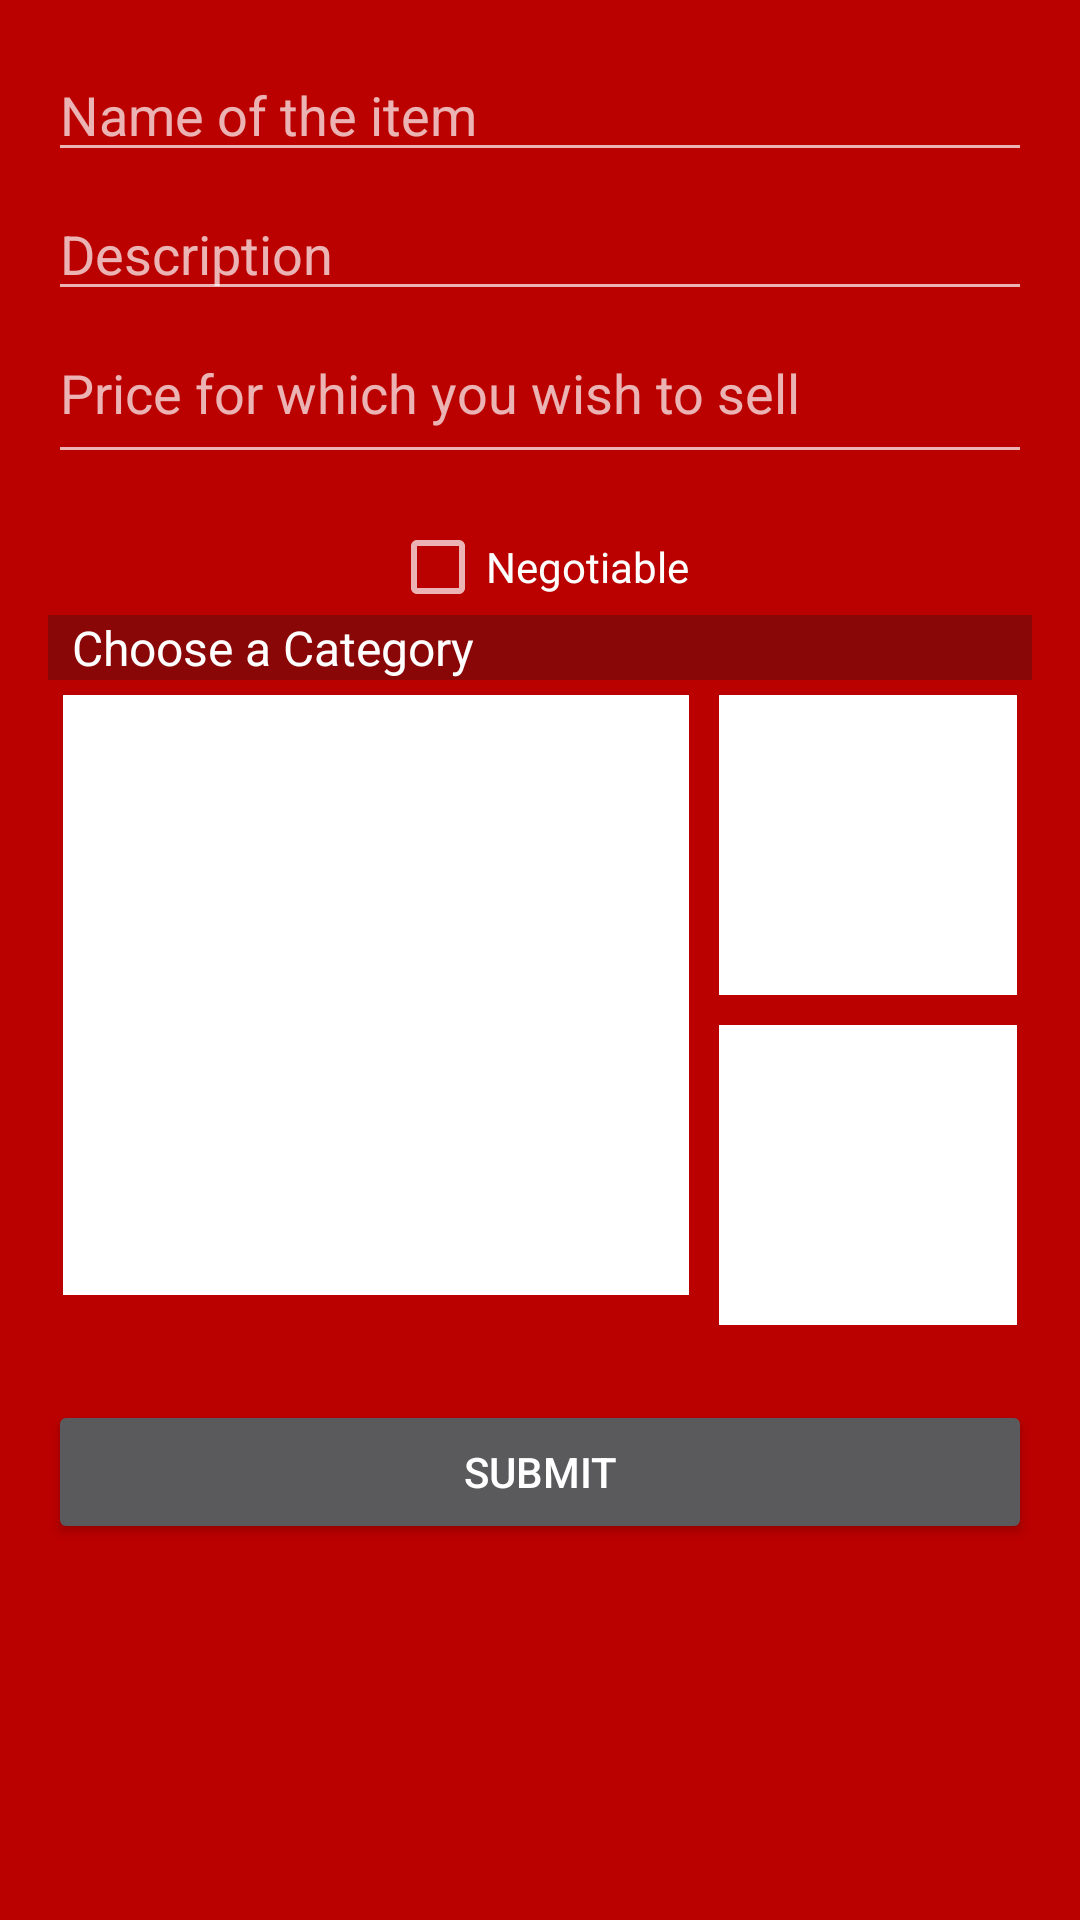

This screen was rendered from an Android layout file. Write that file and the resources it references.
<!-- AndroidManifest.xml: application theme AppTheme -->
<!-- res/layout/activity_create.xml -->
<LinearLayout xmlns:android="http://schemas.android.com/apk/res/android"
    xmlns:tools="http://schemas.android.com/tools"
    android:layout_width="match_parent"
    android:layout_height="match_parent"
    android:orientation="vertical"
    android:paddingBottom="@dimen/activity_vertical_margin"
    android:paddingLeft="@dimen/activity_horizontal_margin"
    android:paddingRight="@dimen/activity_horizontal_margin"
    android:paddingTop="@dimen/activity_vertical_margin"
    tools:context="com.adarsh.apps.campusstore.CreateActivity">
    <ScrollView
        android:layout_width="match_parent"
        android:layout_height="match_parent">
        <LinearLayout
            android:layout_width="match_parent"
            android:layout_height="match_parent"
            android:orientation="vertical"
            >


    <EditText
        android:id="@+id/editText4"
        android:layout_width="match_parent"
        android:layout_height="wrap_content"
        android:layout_alignParentLeft="true"
        android:layout_alignParentRight="true"
        android:layout_below="@+id/textView2"

        android:ems="10"
        android:hint="Name of the item"
        android:inputType="textPersonName" />

    <EditText
        android:id="@+id/editText3"
        android:layout_width="match_parent"
        android:layout_height="wrap_content"
        android:layout_alignParentLeft="true"
        android:layout_alignParentRight="true"
        android:layout_below="@+id/textView2"
        android:ems="10"
        android:hint="Description"

        android:paddingTop="15dp" />


    <EditText
        android:id="@+id/editText5"
        android:layout_width="match_parent"
        android:layout_height="wrap_content"
        android:layout_alignParentEnd="true"
        android:layout_alignParentLeft="true"
        android:layout_alignParentRight="true"
        android:layout_below="@+id/editText3"
        android:layout_marginBottom="15dp"
        android:hint="Price for which you wish to sell"
        android:inputType="numberDecimal"
        android:paddingBottom="15dp"
        android:paddingTop="15dp" />

    <CheckBox

        android:id="@+id/checkBox"
        android:layout_width="wrap_content"
        android:layout_height="wrap_content"
        android:layout_above="@+id/imageView"
        android:layout_centerHorizontal="true"

        android:layout_gravity="center_horizontal"
        android:checked="false"
        android:text="Negotiable" />

    <Spinner
        android:id="@+id/spinner"
        android:layout_width="match_parent"
        android:layout_height="wrap_content"
        android:layout_gravity="center_horizontal"
        android:entries="@array/category_arrays"
        android:background="#8A0707"
        android:prompt="@string/category_prompt" />
    <LinearLayout
        android:layout_width="match_parent"
        android:layout_height="220dp"
        android:orientation="horizontal">
    <RelativeLayout
        android:layout_width="0dp"
        android:layout_weight="4"
        android:layout_height="wrap_content">


        <ImageView
            android:id="@+id/imageView"
            android:layout_margin="5dp"
            android:layout_width="match_parent"
            android:layout_height="200dp"
            android:layout_alignParentLeft="true"
            android:layout_alignParentStart="true"
            android:layout_alignParentTop="true"
            android:layout_gravity="center"
            android:background="#fff"

            android:gravity="center"
            android:paddingTop="20dp"
            android:src="@drawable/ic_camera" />

        <Button
            android:id="@+id/capture"
            android:layout_width="wrap_content"
            android:layout_height="wrap_content"

            android:layout_alignBottom="@+id/imageView"
            android:layout_alignParentEnd="true"
            android:layout_alignParentLeft="true"

            android:layout_alignParentRight="true"
            android:layout_alignParentStart="true"
            android:layout_alignParentTop="true"
            android:layout_gravity="center_horizontal"
            android:background="#00000000"
            android:text="TAKE/CHANGE PHOTO"
            android:textColor="@color/bloodred" />


    </RelativeLayout>
        <LinearLayout
            android:layout_width="0dp"
            android:layout_height="wrap_content"
            android:layout_weight="2"
            android:orientation="vertical">
        <RelativeLayout
            android:layout_height="0dp"
            android:layout_weight="1"
            android:layout_width="wrap_content">


            <ImageView
                android:id="@+id/imageView1"
                android:layout_margin="5dp"
                android:layout_width="match_parent"
                android:layout_height="200dp"
                android:layout_alignParentLeft="true"
                android:layout_alignParentStart="true"
                android:layout_alignParentTop="true"
                android:layout_gravity="center"
                android:background="#fff"

                android:gravity="center"
                android:paddingTop="20dp"
                android:src="@drawable/ic_camera" />

            <Button
                android:id="@+id/capture1"
                android:layout_width="wrap_content"
                android:layout_height="wrap_content"

                android:layout_alignBottom="@+id/imageView1"
                android:layout_alignParentEnd="true"
                android:layout_alignParentLeft="true"

                android:layout_alignParentRight="true"
                android:layout_alignParentStart="true"
                android:layout_alignParentTop="true"
                android:layout_gravity="center_horizontal"
                android:background="#00000000"
                android:text="TAKE/CHANGE PHOTO"
                android:textColor="@color/bloodred" />


        </RelativeLayout>
        <RelativeLayout
            android:layout_height="0dp"
            android:layout_weight="1"
            android:layout_width="wrap_content">


            <ImageView
                android:id="@+id/imageView2"
                android:layout_width="match_parent"
                android:layout_margin="5dp"
                android:layout_height="200dp"
                android:layout_alignParentLeft="true"
                android:layout_alignParentStart="true"
                android:layout_alignParentTop="true"
                android:layout_gravity="center"
                android:background="#fff"

                android:gravity="center"
                android:paddingTop="20dp"
                android:src="@drawable/ic_camera" />

            <Button
                android:id="@+id/capture2"
                android:layout_width="wrap_content"
                android:layout_height="wrap_content"

                android:layout_alignBottom="@+id/imageView2"
                android:layout_alignParentEnd="true"
                android:layout_alignParentLeft="true"

                android:layout_alignParentRight="true"
                android:layout_alignParentStart="true"
                android:layout_alignParentTop="true"
                android:layout_gravity="center_horizontal"
                android:background="#00000000"
                android:text="TAKE/CHANGE PHOTO"
                android:textColor="@color/bloodred" />


        </RelativeLayout>
        </LinearLayout>
        </LinearLayout>

    <Button
        android:id="@+id/save"
        android:layout_width="match_parent"
        android:layout_height="wrap_content"
        android:layout_alignParentLeft="true"
        android:layout_below="@+id/imageView"
        android:text="SAVE"
        android:visibility="gone"
         />

    <Button
        android:id="@+id/submit"
        android:layout_width="match_parent"
        android:layout_height="wrap_content"
        android:layout_alignParentBottom="true"
        android:layout_gravity="center_horizontal"

        android:layout_marginTop="20dp"
        android:text="SUBMIT" />
        </LinearLayout>

    </ScrollView>


</LinearLayout>
<!-- resources referenced by this layout -->
<resources>
  <string-array name="category_arrays">
          <item>Choose a Category</item>
          <item>Electronic Gadgets</item>
          <item>Books and Stationery</item>
          <item>Cycles and automotive</item>
          <item>Musical Instruments</item>
          <item>Tickets, Gift vouchers, OPO invites</item>
          <item>Others</item>
      </string-array>
  <dimen name="activity_horizontal_margin">16dp</dimen>
  <dimen name="activity_vertical_margin">16dp</dimen>
  <string name="category_prompt">Choose a country</string>
  <style name="AppTheme" parent="Theme.AppCompat.NoActionBar">
          
          <item name="colorPrimary">@color/myPrimaryColor</item>
          <item name="colorPrimaryDark">@color/myPrimaryDarkColor</item>
          <item name="colorAccent">@color/myAccentColor</item>
          <item name="android:textColorPrimary">@color/myTextPrimaryColor</item>
          <item name="drawerArrowStyle">@style/DrawerArrowStyle</item>
  
          <item name="android:windowBackground">@color/myPrimaryColor</item>
      </style>
  <color name="myPrimaryColor">#BB0000</color>
  <color name="myPrimaryDarkColor">#BB0000</color>
  <color name="myAccentColor">#ffffff</color>
  <color name="myTextPrimaryColor">#FFFFFF</color>
  <style name="DrawerArrowStyle" parent="Widget.AppCompat.DrawerArrowToggle">
          <item name="spinBars">true</item>
          <item name="color">@android:color/white</item>
      </style>
</resources>
